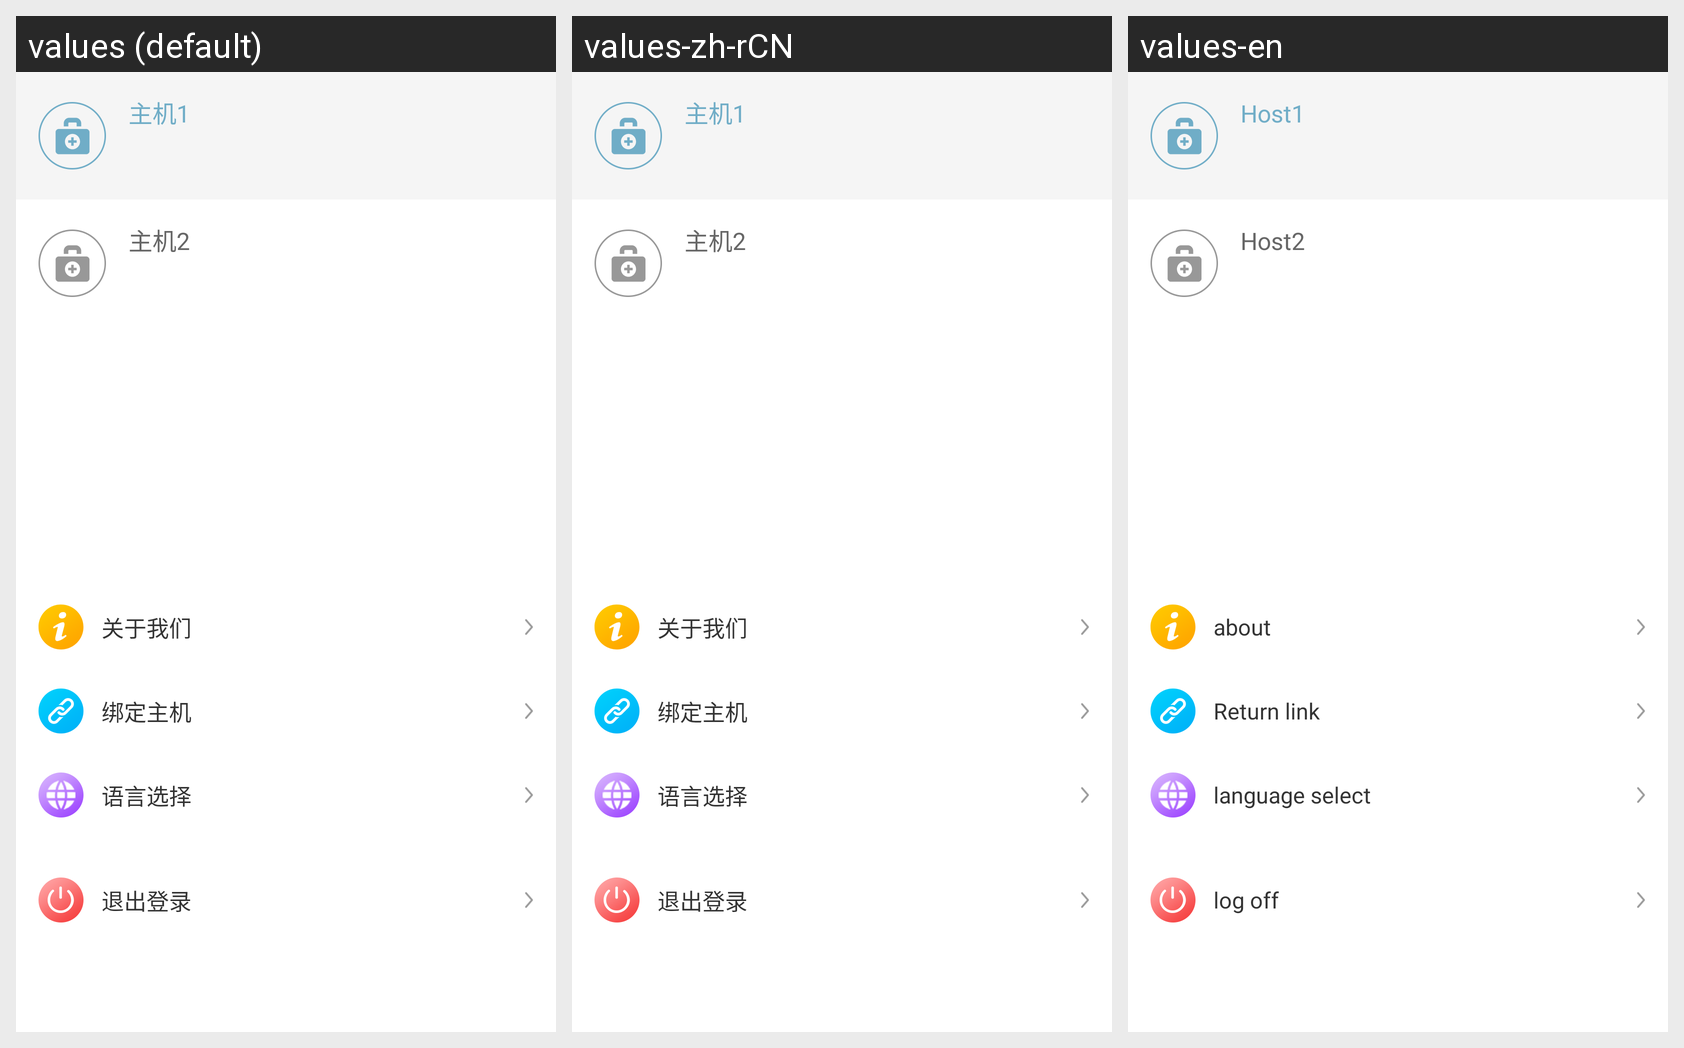

The same Android screen rendered under several of its app's locales, left to right. List the strings drawn on it with the default value and each locale's translation.
Android screen res/layout/medicine_box_setting_more.xml rendered under 3 locales, left to right: values (default), values-zh-rCN, values-en. Device: Nexus 5 (rendered at 1080×1920; each locale shown at half size, 540×960, under a caption strip naming it); theme Theme.AppCompat.Light.NoActionBar.
Strings drawn on this screen, with the default value and each locale's value (text and hints the layout hard-codes, and strings that could not be matched under every locale, appear in the picture but are not listed):

host1
  values: 主机1
  values-zh-rCN: 主机1
  values-en: Host1

host2
  values: 主机2
  values-zh-rCN: 主机2
  values-en: Host2

about_us
  values: 关于我们
  values-zh-rCN: 关于我们
  values-en: about

return_link
  values: 绑定主机
  values-zh-rCN: 绑定主机
  values-en: Return link

language_select
  values: 语言选择
  values-zh-rCN: 语言选择
  values-en: language select

log_out
  values: 退出登录
  values-zh-rCN: 退出登录
  values-en: log off
